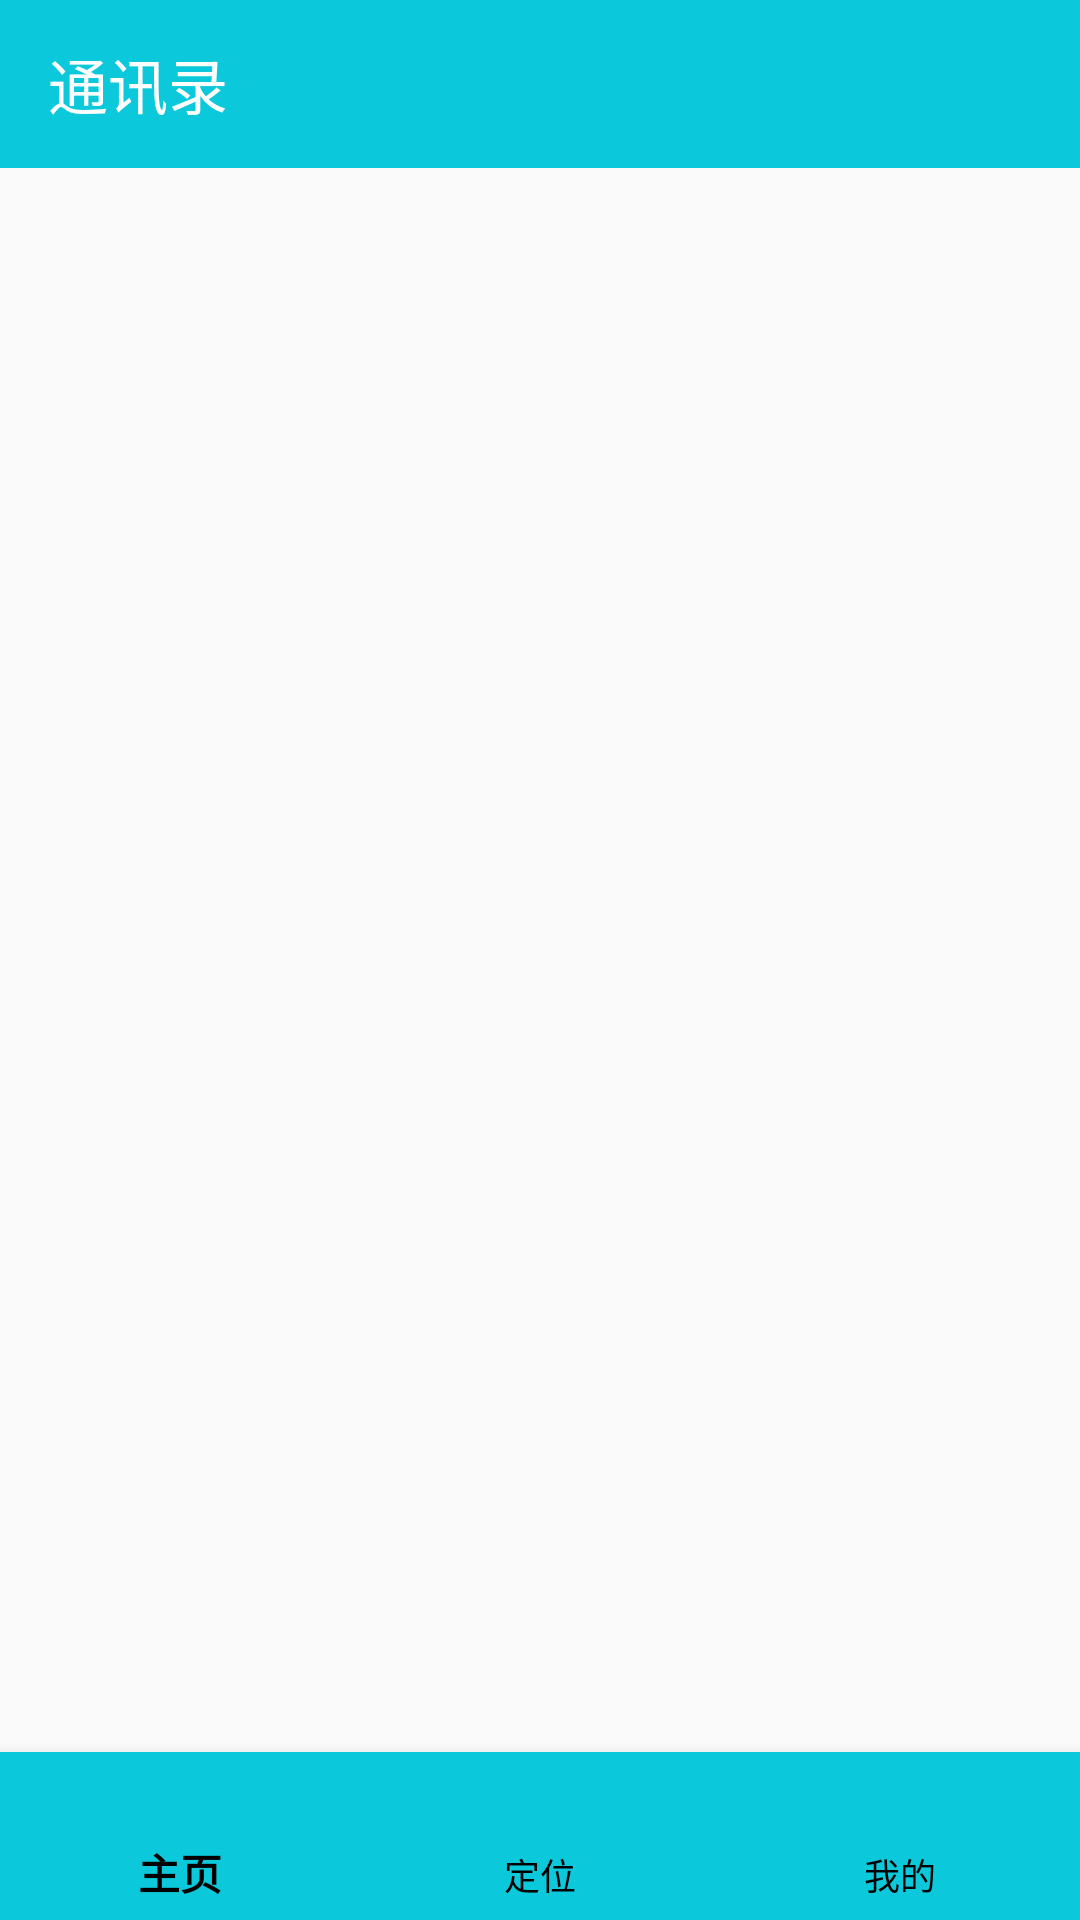

Reconstruct the res/layout file that produces this screen, plus the resources it refers to.
<!-- AndroidManifest.xml: application theme AppTheme -->
<!-- res/layout/fragment_main.xml -->
<?xml version="1.0" encoding="utf-8"?>
<androidx.constraintlayout.widget.ConstraintLayout xmlns:android="http://schemas.android.com/apk/res/android"
    xmlns:app="http://schemas.android.com/apk/res-auto"
    android:layout_width="match_parent"
    android:layout_height="match_parent">

    <androidx.appcompat.widget.Toolbar
        android:id="@+id/title_contact"
        android:layout_width="match_parent"
        android:layout_height="wrap_content"
        android:background="@color/colorBlue"
        app:layout_constraintTop_toTopOf="parent"
        app:title="@string/text_contact"
        app:titleTextColor="@color/colorWhite"
        app:titleMargin="@dimen/dp_5" />

    <com.google.android.material.bottomnavigation.BottomNavigationView
        android:id="@+id/bottom_btn_view"
        android:layout_width="match_parent"
        android:layout_height="?attr/actionBarSize"
        android:background="@color/colorBlue"
        app:itemHorizontalTranslationEnabled="false"
        app:itemIconTint="@color/colorWhite"
        app:itemTextColor="@color/colorBlack"
        app:layout_constraintBottom_toBottomOf="parent"
        app:layout_constraintTop_toBottomOf="@id/main_view_pager"
        app:menu="@menu/main_menu" />

    <androidx.viewpager2.widget.ViewPager2
        android:id="@+id/main_view_pager"
        android:layout_width="match_parent"
        android:layout_height="0dp"
        app:layout_constraintBottom_toTopOf="@id/bottom_btn_view"
        app:layout_constraintTop_toBottomOf="@+id/title_contact" />

</androidx.constraintlayout.widget.ConstraintLayout>
<!-- resources referenced by this layout -->
<resources>
  <color name="colorBlack">#FF000000</color>
  <color name="colorBlue">#0BC8DB</color>
  <color name="colorWhite">#FFFFFF</color>
  <string name="text_contact">通讯录</string>
  <style name="AppTheme" parent="Theme.AppCompat.Light.DarkActionBar">
          
          <item name="colorPrimary">@color/colorPrimary</item>
          <item name="colorPrimaryDark">@color/colorPrimaryDark</item>
          <item name="colorAccent">@color/colorAccent</item>
      </style>
  <color name="colorPrimary">#008577</color>
  <color name="colorPrimaryDark">#00574B</color>
  <color name="colorAccent">#D81B60</color>
</resources>
